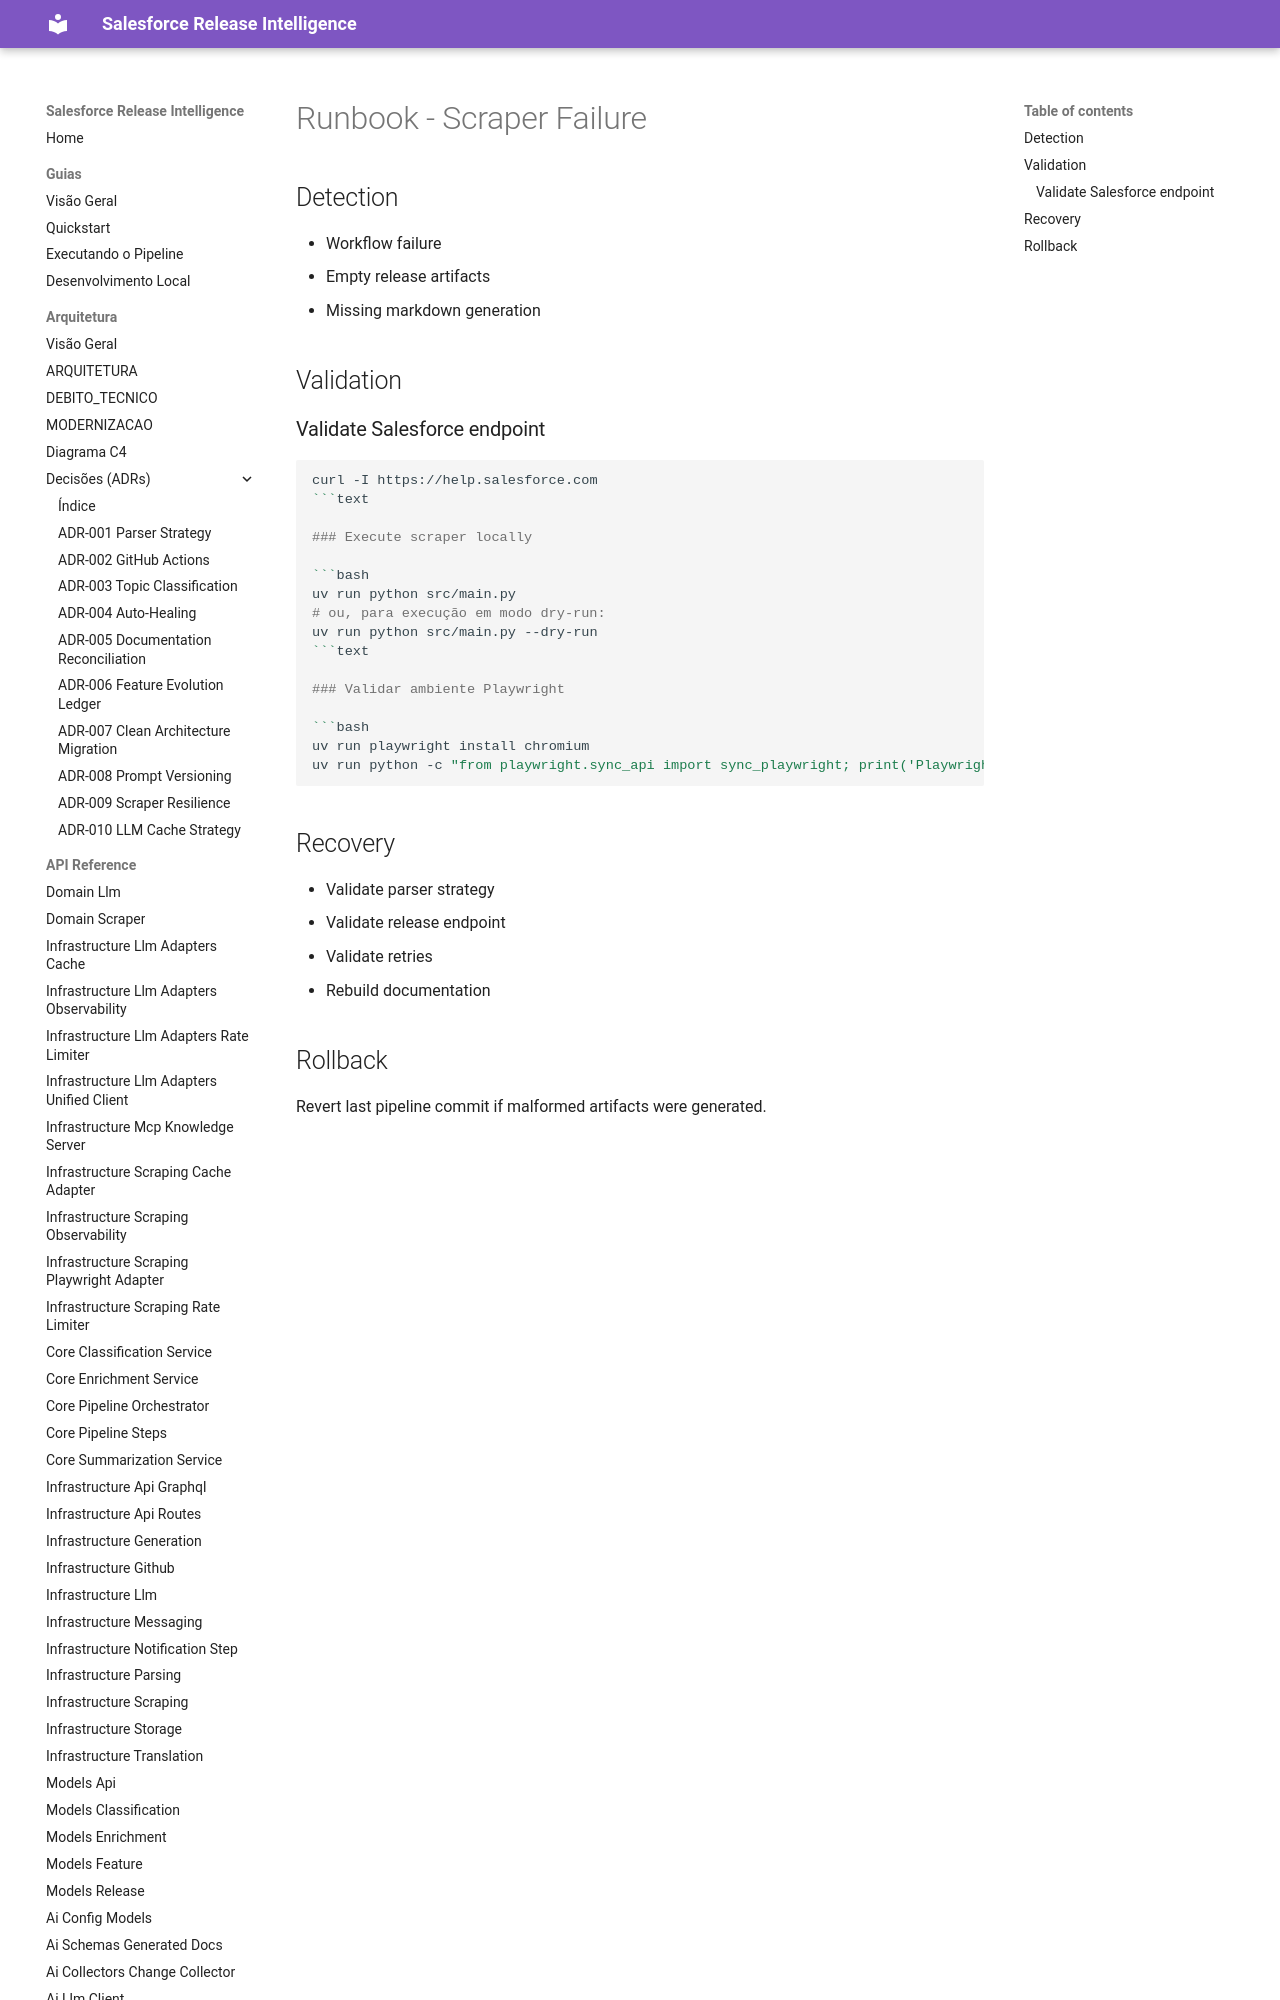

repository: Fatal1tyBarucco/Salesforce-WebDev · page: 0.1.4/runbooks/scraper-failure/index.html · generator: mkdocs

# Runbook - Scraper Failure

## Detection

- Workflow failure
- Empty release artifacts
- Missing markdown generation

## Validation

### Validate Salesforce endpoint

```bash
curl -I https://help.salesforce.com
```text
